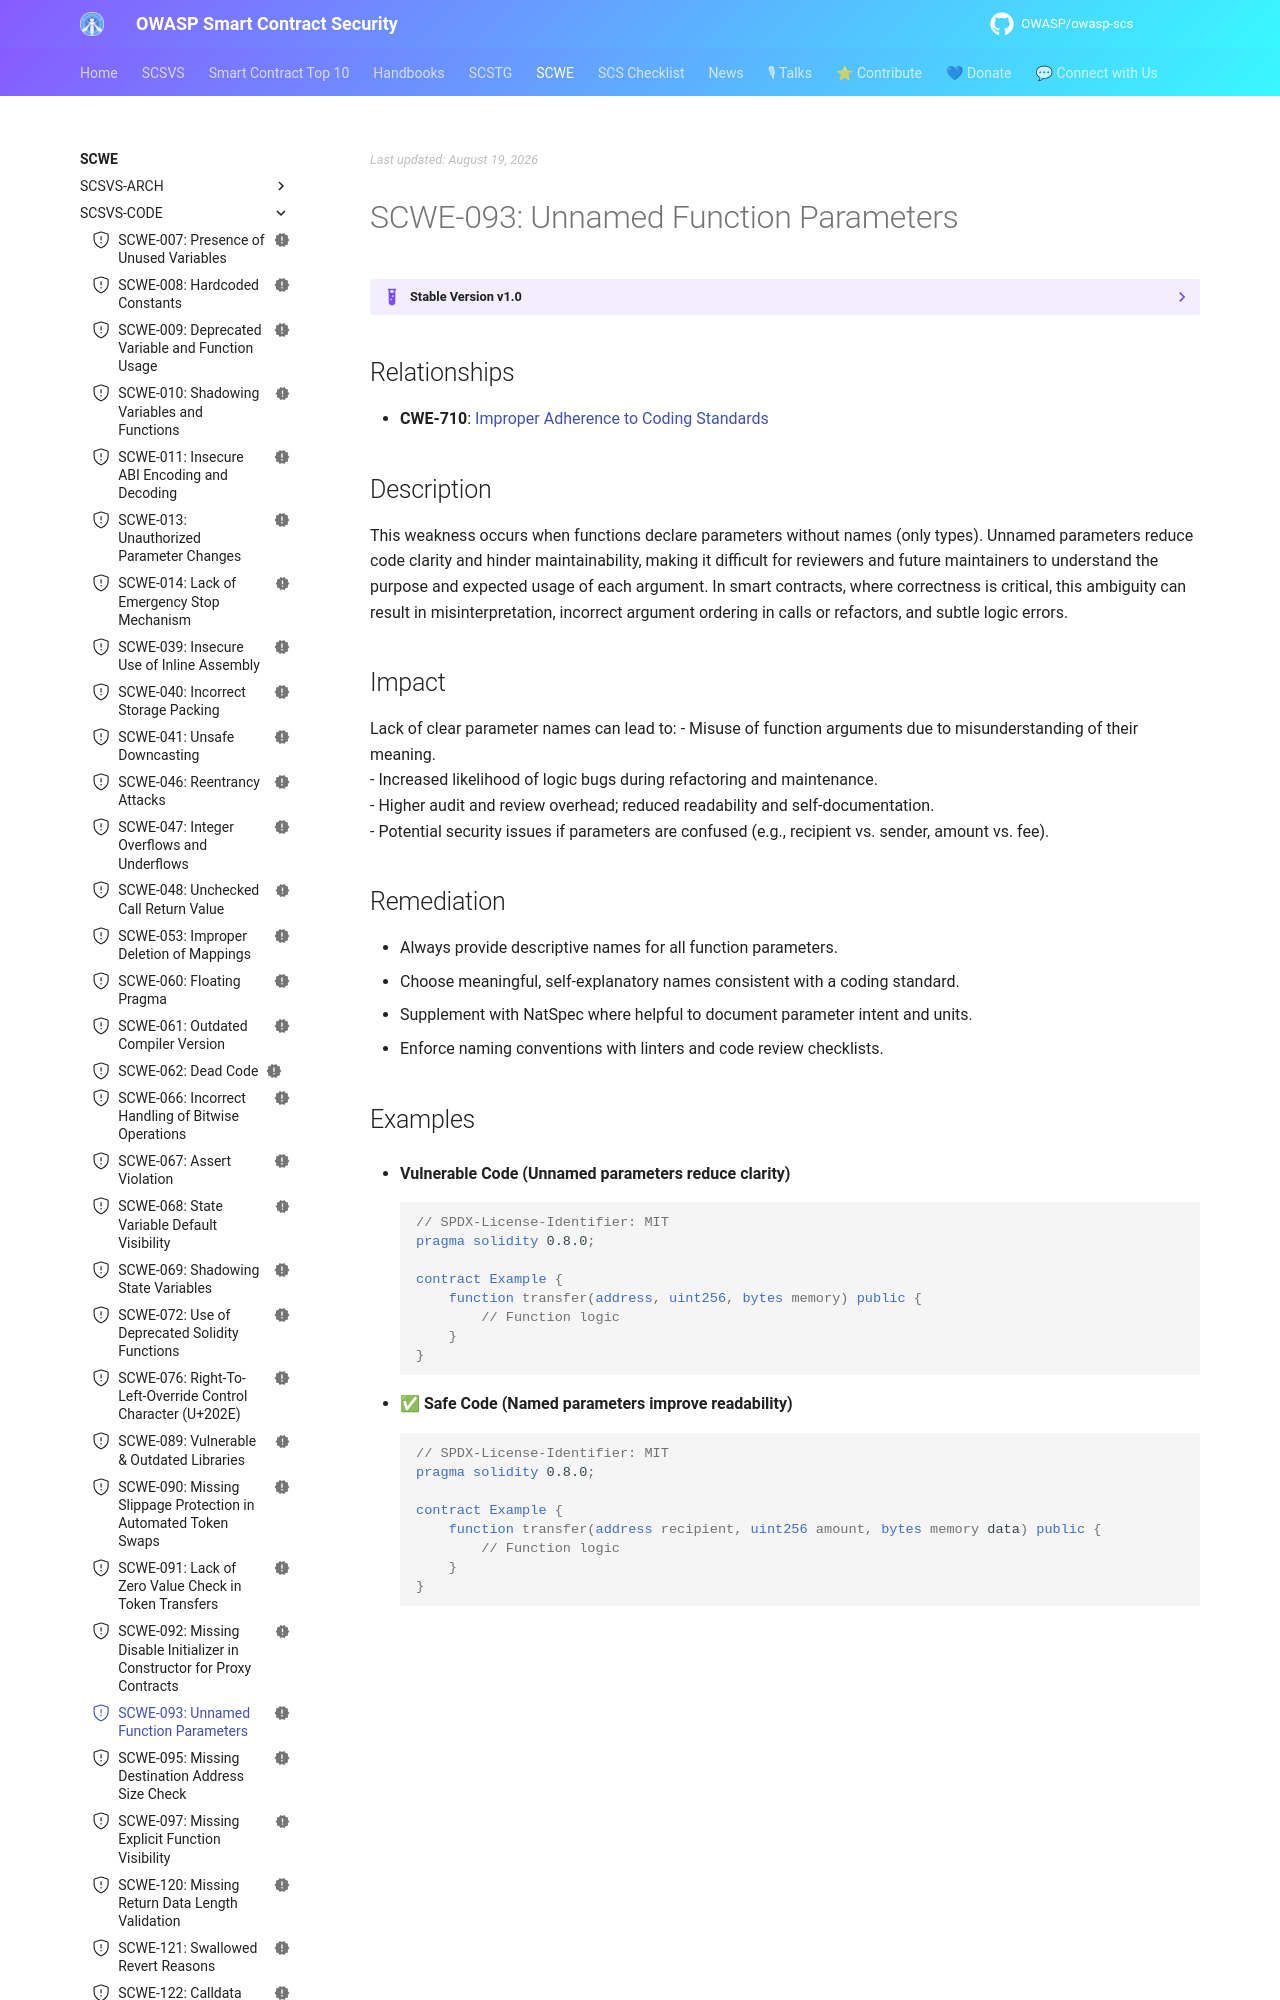

repository: OWASP/owasp-scs · page: SCWE/SCSVS-CODE/SCWE-093/index.html · generator: mkdocs

---
title: Unnamed Function Parameters
id: SCWE-093
alias: Unnamed-Function-Parameters
platform: []
profiles: [L1]
mappings:
  scsvs-cg: [SCSVS-CODE]
  scsvs-scg: [SCSVS-CODE-1]
  cwe: [710]
status: new
---

## Relationships
- **CWE-710**: [Improper Adherence to Coding Standards](https://cwe.mitre.org/data/definitions/710.html)

## Description  
This weakness occurs when functions declare parameters without names (only types). Unnamed parameters reduce code clarity and hinder maintainability, making it difficult for reviewers and future maintainers to understand the purpose and expected usage of each argument. In smart contracts, where correctness is critical, this ambiguity can result in misinterpretation, incorrect argument ordering in calls or refactors, and subtle logic errors.

## Impact  
Lack of clear parameter names can lead to:
- Misuse of function arguments due to misunderstanding of their meaning.  
- Increased likelihood of logic bugs during refactoring and maintenance.  
- Higher audit and review overhead; reduced readability and self-documentation.  
- Potential security issues if parameters are confused (e.g., recipient vs. sender, amount vs. fee).
